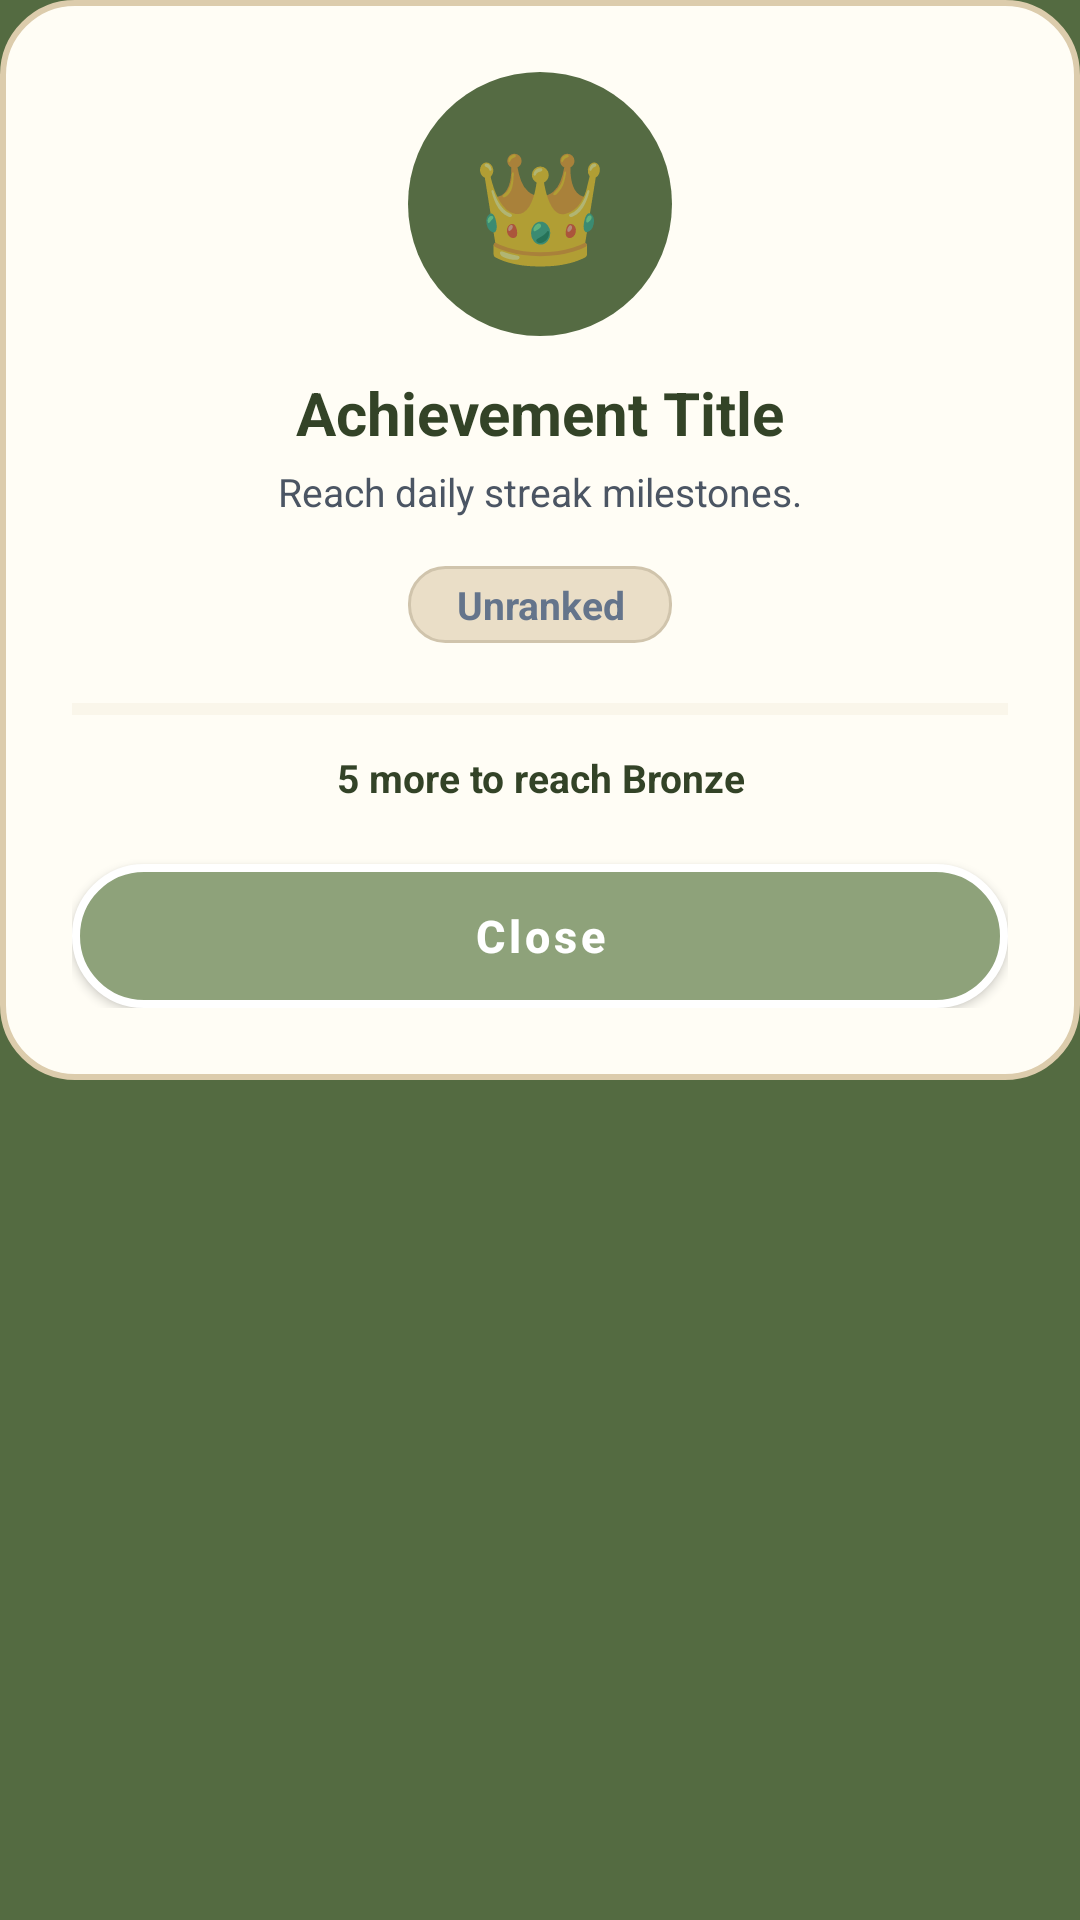

Android layout source for this screen:
<!-- AndroidManifest.xml: application theme Theme.DaGoal -->
<!-- res/layout/dialog_achievement_detail.xml -->
<?xml version="1.0" encoding="utf-8"?>
<ScrollView xmlns:android="http://schemas.android.com/apk/res/android"
    android:layout_width="match_parent"
    android:layout_height="wrap_content"
    android:fillViewport="false">
<LinearLayout xmlns:android="http://schemas.android.com/apk/res/android"
    xmlns:app="http://schemas.android.com/apk/res-auto"
    android:layout_width="match_parent"
    android:layout_height="wrap_content"
    android:background="@drawable/bg_achievement_dialog_surface"
    android:orientation="vertical"
    android:gravity="center_horizontal"
    android:padding="24dp">

    
    <FrameLayout
        android:layout_width="88dp"
        android:layout_height="88dp"
        android:layout_marginBottom="12dp">

        <View
            android:id="@+id/view_dialog_badge_bg"
            android:layout_width="88dp"
            android:layout_height="88dp"
            android:layout_gravity="center"
            android:background="@drawable/bg_achievement_badge" />

        <TextView
            android:id="@+id/tv_dialog_achievement_emoji"
            android:layout_width="wrap_content"
            android:layout_height="wrap_content"
            android:layout_gravity="center"
            android:text="👑"
            android:textSize="36sp" />
    </FrameLayout>

    
    <TextView
        android:id="@+id/tv_dialog_achievement_title"
        android:layout_width="match_parent"
        android:layout_height="wrap_content"
        android:text="Achievement Title"
        android:textColor="@color/dagoal_primary_dark"
        android:textSize="20sp"
        android:textStyle="bold"
        android:gravity="center"
        android:layout_marginBottom="4dp" />

    
    <TextView
        android:id="@+id/tv_dialog_achievement_desc"
        android:layout_width="match_parent"
        android:layout_height="wrap_content"
        android:text="Reach daily streak milestones."
        android:textColor="@color/dagoal_text_secondary"
        android:textSize="13sp"
        android:gravity="center"
        android:layout_marginBottom="16dp" />

    
    <TextView
        android:id="@+id/tv_dialog_rank_name"
        android:layout_width="wrap_content"
        android:layout_height="wrap_content"
        android:text="Unranked"
        android:textColor="#64748B"
        android:textSize="13sp"
        android:textStyle="bold"
        android:gravity="center"
        android:paddingHorizontal="16dp"
        android:paddingVertical="4dp"
        android:background="@drawable/bg_achievement_rank_pill_unranked"
        android:layout_marginBottom="16dp" />

    
    <ProgressBar
        android:id="@+id/pb_dialog_rank_progress"
        style="?android:attr/progressBarStyleHorizontal"
        android:layout_width="match_parent"
        android:layout_height="12dp"
        android:max="100"
        android:progress="0"
        android:progressTint="@color/dagoal_primary"
        android:progressBackgroundTint="#EADEC7"
        android:layout_marginBottom="8dp" />

    
    <TextView
        android:id="@+id/tv_dialog_progress_label"
        android:layout_width="wrap_content"
        android:layout_height="wrap_content"
        android:text="5 more to reach Bronze"
        android:textColor="@color/dagoal_primary_dark"
        android:textSize="13sp"
        android:textStyle="bold"
        android:gravity="center"
        android:layout_marginBottom="20dp" />

    
    <Button
        android:id="@+id/btn_dialog_achievement_close"
        android:layout_width="match_parent"
        android:layout_height="48dp"
        android:background="@drawable/bg_button_primary_pill"
        app:backgroundTint="@null"
        android:insetTop="0dp"
        android:insetBottom="0dp"
        android:text="Close"
        android:textAllCaps="false"
        android:textColor="@color/white"
        android:textSize="15sp"
        android:textStyle="bold" />

</LinearLayout>

</ScrollView>
<!-- resources referenced by this layout -->
<resources>
  <color name="dagoal_primary">#546B41</color>
  <color name="dagoal_primary_dark">#334327</color>
  <color name="dagoal_text_secondary">#4B5563</color>
  <color name="white">#FFFFFFFF</color>
  <!-- drawable bg_achievement_badge (drawable) -->
  <?xml version="1.0" encoding="utf-8"?>
  <shape xmlns:android="http://schemas.android.com/apk/res/android"
      android:shape="oval">
      <solid android:color="#556B43" />
  </shape>
  <!-- drawable bg_achievement_dialog_surface (drawable) -->
  <?xml version="1.0" encoding="utf-8"?>
  <shape xmlns:android="http://schemas.android.com/apk/res/android">
      <solid android:color="#FFFDF5" />
      <stroke android:width="2dp" android:color="#DCCCAC" />
      <corners android:radius="24dp" />
  </shape>
  <!-- drawable bg_achievement_rank_pill_unranked (drawable) -->
  <?xml version="1.0" encoding="utf-8"?>
  <shape xmlns:android="http://schemas.android.com/apk/res/android">
      <solid android:color="#EADEC7" />
      <stroke android:width="1dp" android:color="#D0C4AC" />
      <corners android:radius="12dp" />
  </shape>
  <!-- drawable bg_button_primary_pill (drawable) -->
  <?xml version="1.0" encoding="utf-8"?>
  <ripple xmlns:android="http://schemas.android.com/apk/res/android"
      android:color="#33FFFFFF">
      <item>
          <shape android:shape="rectangle">
              <solid android:color="@color/dagoal_secondary" />
              <stroke
                  android:width="2.5dp"
                  android:color="@color/white" />
              <corners android:radius="999dp" />
          </shape>
      </item>
  </ripple>
  <style name="Theme.DaGoal" parent="Base.Theme.DaGoal" />
  <color name="dagoal_secondary">#8EA27A</color>
  <color name="dagoal_surface">#DCCCAC</color>
  <color name="dagoal_text_primary">#334327</color>
  <color name="dagoal_hint">#80334327</color>
  <style name="DaGoalSnackbarStyle" parent="Widget.MaterialComponents.Snackbar">
          <item name="backgroundTint">@color/dagoal_primary</item>
          <item name="android:textColor">@color/dagoal_background_light</item>
      </style>
  <style name="DaGoalSeekBarStyle" parent="Widget.AppCompat.SeekBar">
          <item name="android:progressDrawable">@drawable/bg_seekbar_track</item>
          <item name="android:thumb">@drawable/bg_seekbar_thumb</item>
          <item name="android:splitTrack">false</item>
          <item name="android:minHeight">28dp</item>
          <item name="android:maxHeight">28dp</item>
          <item name="android:paddingStart">12dp</item>
          <item name="android:paddingEnd">12dp</item>
      </style>
  <!-- drawable bg_dialog (drawable) -->
  <?xml version="1.0" encoding="utf-8"?>
  <shape xmlns:android="http://schemas.android.com/apk/res/android">
      <solid android:color="@color/dagoal_surface" />
      <corners android:radius="24dp" />
  </shape>
  <style name="DaGoalDialogButton.Positive" parent="DaGoalDialogButton">
          <item name="android:textColor">@color/dagoal_primary_dark</item>
      </style>
  <style name="DaGoalDialogButton.Negative" parent="DaGoalDialogButton">
          <item name="android:textColor">@color/dagoal_primary</item>
      </style>
  <style name="DaGoalDialogButton" parent="Widget.MaterialComponents.Button.TextButton">
          <item name="android:textColor">@color/dagoal_primary_dark</item>
          <item name="android:textStyle">bold</item>
      </style>
  <color name="dagoal_background_light">#FFFDF5</color>
  <color name="dagoal_surface_variant">#EADEC7</color>
  <color name="dagoal_gold_amber">#FFD700</color>
</resources>
